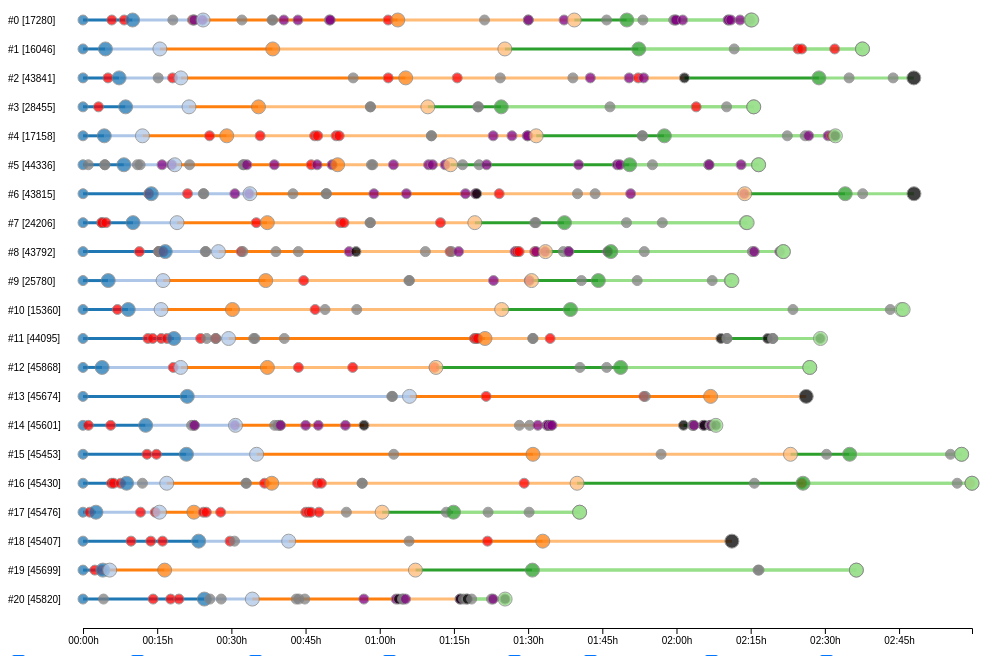
D3 v4 page, settled after 360 driven frames (6 s of simulated time); the page loaded 1 data file(s).

   
          
        // CODE DEPENDENT ON THE AVAILABILITY Of DATA   
        d3.json("all-events.json", function (error, dataset) {

                    originalDataset = dataset.map(function(event) { return event; });
                    prepareData();
                    generateScalesAndAxis();
                    
                    filteredDataset = dataset.map(function(event) { return event; });

                    refreshLines(filteredDataset);
                    refreshEvents(filteredDataset);  

                    generateLevelDropdownMenu(dataset);

                   
                                 
                });  
        
        
// ── main.js


var useLogicalTime = false;
var originalDataset = []
var filteredDataset = []

var players = [];
var startTimes = [];


// *************************************************************
// VARIABLES FOR WINDOWS SIZES, BORDERS AND SUCH SVG STUFF 

var xScale;
var yScale;

var width = window.innerWidth - 40; // Dynamically set width to make sure diagram always fits on page
var height = window.innerHeight - 120; // Dynamically set height
var padding_horizontal = 20;
var extra_left_padding = 55;
var padding_vertical = 20;

var color = d3.scaleOrdinal(d3.schemeCategory20).domain(d3.range(1,21)); // Color palette generator, give it a number, it gives you a color 


// ****************************************************************
// CREATE SVG
var svg = d3.select('#chart')
            .append("svg")
            .attr("height", height)
            .attr("width", width);

svg.append("g").attr("id", "lines")
svg.append("g").attr("id", "circles")


//**************************************************
// FUNCTIOONs TO HELP WITH TIMES PARSING AND CONVERSIONS, nasty stuff

function strDateToTime(snippet){
    var time = snippet.slice(11,19);
    return time;
}

function strTimeToSeconds(snippet) {
    var parsedTime = snippet.match(/[0-9][0-9]/g);
    if (parsedTime.length === 3) {
        return (+parsedTime[0] * 3600) + (+parsedTime[1] * 60) + (+parsedTime[2]);
    } else if (parsedTime.length === 2) {
        return (+parsedTime[0] * 3600) + (+parsedTime[1] * 60);
    } else if (parsedTime.length === 1) {
        return (+snippet[0] * 3600) + (+parsedTime[0] * 60);
    } else {
        console.log("unexpected date time format!");
        return 0;
    }
    
}

function getSeconds(snippet) {
    return strTimeToSeconds(strDateToTime(snippet));
}

String.prototype.toHHMMSS = function () {
    var sec_num = parseInt(this, 10); // don't forget the second param
    var hours   = Math.floor(sec_num / 3600);
    var minutes = Math.floor((sec_num - (hours * 3600)) / 60);
    var seconds = sec_num - (hours * 3600) - (minutes * 60);

    if (hours   < 10) {hours   = "0"+hours;}
    if (minutes < 10) {minutes = "0"+minutes;}
    if (seconds < 10) {seconds = "0"+seconds;}
    return hours+':'+minutes+':'+seconds;
}


// **********************************************************************
// PAGE LOAD RESET 
// On page the load, all the event visual elements are drawn, so make all boxes CHECKED to make sure they are in sync with the visuals
window.onload = resetGUI;

function resetGUI() {
    d3.selectAll(".event-toggle").property("checked", true);
    d3.select(".lines-toggle").property("checked", true);
    d3.selectAll(".axis-toggle").property("checked", true);
}

function resetOnNewDocumentLoad() {
    useLogicalTime = false;
    originalDataset = []
    filteredDataset = []
    players = [];
    startTimes = [];

    svg.selectAll("*").remove();
    svg.append("g").attr("id", "lines")
    svg.append("g").attr("id", "circles")
}


//***********************************************************
// FILTERING LEVELS

function onLevelSelectChange() {
	selectValue = d3.select('#selectLevelDropDown').property('value');
    
    if(selectValue.indexOf("shift") != -1) {
        useLogicalTime = true;
    } else {
        useLogicalTime = false;
    }
    svg.selectAll("circle").remove();
    svg.selectAll(".level-line").remove();
	selectLevel(selectValue.split(",")[0]);
}

function selectLevel(value) {
    var level = value;
    filteredDataset = filterInLevel(level);
    d3.select(".lines-toggle").property("checked", true);
    refreshLines(filteredDataset); // have to refresh lines BEFORE possiblyfiltering away level-ending events
    filteredDataset = filterAwayThroughEventCheckboxes(filteredDataset);
    refreshEvents(filteredDataset);
    
  
}

function filterAwayThroughEventCheckboxes(dataset) {
    //expects complete dataset of one level, or all levels
    var toggles = document.getElementsByClassName("event-toggle");
    for(var i = 0; i<toggles.length; i++){
        // console.log(toggles[i].value);
        // console.log(toggles[i].checked);
        if(toggles[i].checked === false) {
            dataset = dataset.filter(function(d){ 
                return d.event.toLowerCase().indexOf(toggles[i].value) === -1;
            });
        }
    }
    return dataset;
}

function filterInLevel(level) {
    if (level === "all") {
        return originalDataset;
    } else {
        return originalDataset.filter(function (d) {
            return d.level == level;
        });
    }    
}


//**********************************************************
// FILTERING LINES in/out
// on lines-toggle change
d3.select(".lines-toggle").on("change", function () {
        if(this.checked) {
            refreshLines(filterInLevel(d3.select('#selectLevelDropDown').property('value').split(",")[0]));
        } else {
            refreshLines([]);
        }
});


// *******************************************************
// FILTERING TYPES OF EVENTS
// on filter change
d3.selectAll(".event-toggle").on("change", changeEventFilter);

function changeEventFilter () {
    var type = this.value; // Get value of checkbox to find out which checkbox was clicked
    // console.log(type);
    // console.log(this.checked);

    if (this.checked) { // adding data points 
        // get value of level selector (cleared of shift flag with split()) and only display events from selected level
        var newEvents = filterInLevel(d3.select('#selectLevelDropDown').property('value').split(",")[0]);
        newEvents = newEvents.filter(function(d){
           return d.event.toLowerCase().indexOf(type) != -1;
        });
        filteredDataset = filteredDataset.concat(newEvents);
    } else {
        filteredDataset = filteredDataset.filter(function(d){ 
            return d.event.toLowerCase().indexOf(type) === -1;
        });
    }
    refreshEvents(filteredDataset);  
}

function showAllEvents(){
    d3.selectAll(".event-toggle").property("checked", true);
    filteredDataset = filterInLevel(d3.select('#selectLevelDropDown').property('value').split(",")[0]);
    refreshEvents(filteredDataset);
}

function hideAllEvents(){
    d3.selectAll(".event-toggle").property("checked", false);
    filteredDataset = [];
    refreshEvents(filteredDataset);
}

// for toggling axis, based on their html ID
function toggleThis(id) {
    var thing = document.getElementById(id);
    if (thing.style.display != "none") {
        thing.style.display = "none";
    } else {
        thing.style.display = "block";
    }
}


//*********************************************************
//********************************************************
// MAIN RENDERING FLOW


function prepareData() {
    // initialize start time to -1 so you can check if start time has already been recorded
    for(var i=0; i<50; i++) { startTimes[i] = -1;}
    // Construct and array of all players, to later identify them with indexes
    originalDataset.forEach(function (d) {
        if(players.indexOf(d.ID) === -1){
            players.push(d.ID); 
        }
    });
    // Construct an array of start times per player, to later use to calculate game time for each event
    originalDataset.forEach(function (d){
        if(d.event === "Game started"){
            // startTimes[players.indexOf(d.ID)] = getSeconds(d.timestamp); 
            if (startTimes[players.indexOf(d.ID)] === -1) {
                startTimes[players.indexOf(d.ID)] = getSeconds(d.timestamp);
            } else {
                startTimes[players.indexOf(d.ID)] =
                 // Math.min(getSeconds(d.timestamp), startTimes[players.indexOf(d.ID)]);  // if there are two or more game-starts, use the earliest one
                 86000;  // if there are two or more game start for a player, set game start to end of day and do not visualize this player data
                 console.log("Unexpected data: Player " + players.indexOf(d.ID) + " started the game more than once. His data will not be visualized.");
            }
            
        }
    });
    // Give each event object a new property - timestamp relative to the start of their game 
    // This proporty is used to calculate their X position in the diagram
    originalDataset.forEach(function (d) {
        d.game_seconds = getSeconds(d.timestamp) - startTimes[players.indexOf(d.ID)];
        // console.log(d.game_seconds);
    });
}



function generateScalesAndAxis() {
    //*********** SCALES **********************
    xScale = d3.scaleLinear()
                             .domain([0, d3.max(originalDataset, function(d) { return d.game_seconds; })]) // X domain boundury defined by the latest event
                             .range([padding_horizontal + extra_left_padding, width - padding_horizontal]); // set by dimensions of SVG - padding

    yScale = d3.scaleLinear() // accept players index in array
                             .domain([0, players.length])    // Y domain boundaty defined by number of players
                             .range([padding_vertical, height - padding_vertical]); // set by dimensions of SVG - padding

    //************AXIS ******************************
    var xAxis = d3.axisBottom()
            .scale(xScale)
            .tickValues(d3.range(0,xScale.domain()[1],900)) // Make ticks every 15 minutes (900 seconds), from 0 to latest event - upper bound of xScale domain
            .tickFormat(d3.format("d")); //remove "," from format to make it easier to convert to HH:MM:SS  
   
    //Generate X axis
    svg.append("g")
        .attr("class", "axis")
        .attr("transform", "translate(0, " + (height - padding_vertical) + ")")
        .attr("id", "xAxis")
        .call(xAxis);

        
    // Reformat X axis TICKS to show time in readable format    
    var ticks = document.getElementsByClassName("tick");
    for(var i = 0; i<ticks.length; i++) {
       ticks[i].childNodes[1].textContent = ticks[i].childNodes[1].textContent.toHHMMSS().slice(0,5)+"h";
    }

    // Generate Y Axis 
    var playerLabels = svg.append("g")
                    .attr("class", "axis")
                    .attr("id", "yAxis");
                    // .attr("style", "display: none");

    players.forEach(function (d,i) {
        playerLabels.append("text")
            .text(function () {
                return "#" + i + " " + "[" + d + "]";

            })
        .attr("y", function () {
            return yScale(i) + 4;
        })
        .attr("x", "0")
        .attr("class", "player-label");
    });

}

function refreshLines(dataset) {
    //***********************************************
            // LINES CERRESPONDING TO DURATION OF EACH LEVEL 
            var lines = svg.select("#lines").selectAll(".level-line")
                .data(dataset.filter(function (d) { // get only events that mean end of level
                   return d.event === "Correct flag submited" || d.event === "Game finished" || 
                          d.event === "Level cowardly skipped" || d.event === "Game exited prematurely"; 
                }), function (d) {
                    return d.ID + d.game_seconds + d.event;
                });

                    
            lines.enter()
                .append("line")
                .attr("y1", function (d) { // Y coordinate set according to player index
                    return yScale(players.indexOf(d.ID));
                })
                .attr("y2", function (d) { // Y coordinate set according to player index, again
                    return yScale(players.indexOf(d.ID));
                })
                .attr("x2", function (d) { // X coordinate set by game time
                    if(useLogicalTime) {
                            return xScale(strTimeToSeconds(d.logical_time));
                        } else {
                            return xScale(d.game_seconds);
                        } 
                })
                .attr("x1", function (d,i) { // X coodinate of first point set by game time of previous end-of-level event
                    var currentLevel = d.level;
                    var currentPlayer = d.ID;
                    var levelStart = originalDataset.filter(function (d) { // This craziness figures out what that event is (where this level starts)
                        return (d.ID === currentPlayer) &&
                               (
                                    (+d.level === +currentLevel - 1 &&
                                            (d.event === "Correct flag submited" ||
                                             d.event === "Level cowardly skipped"))
                                    || 
                                    (currentLevel === "1" && d.event === "Game started")
                                );
                    })[0];
                    // console.log(levelStart);
                    // return xScale(levelStart.game_seconds);
                    if(useLogicalTime) {
                            return xScale(0);
                        } else {
                            return xScale(levelStart.game_seconds);
                        } 
                })
                .attr("stroke-width", "0")
                .attr("class", "level-line")
                .attr("stroke", function (d){
                    return color(d.level); // colour based on level
                })
                .transition()
                .duration(500)
                .attr("stroke-width", "3")
                .delay(function (d,i) {
                    return i * 5;
                });

                lines.exit().transition()
                            .duration(300)
                            .attr("stroke-width", "0")
                            .remove();

}

function refreshEvents(dataset) {

    // console.log("Refresh started!");
     
            //************************************************    
            // CIRCLES CORRESPONDING TO ALL GAME EVENTS

                var circles =  svg.selectAll("circle")
                                  .data(dataset, function (d) { return d.ID + d.game_seconds +d.event;});

                var enteringCircles = circles.enter()
                                             .append("circle");

                enteringCircles.attr("cx", function (d) {
                        if(useLogicalTime) {
                            return xScale(strTimeToSeconds(d.logical_time));
                        } else {
                            return xScale(d.game_seconds);
                        }           
                    })
                    .attr("cy", function (d) {
                        // return Math.random() * height;
                        return yScale(players.indexOf(d.ID));
                    })
                    .attr("fill", function  (d){
                        if(d.event.indexOf("Wrong flag submited") != -1 ||
                            d.event == "Game exited prematurely") {
                            return "red";
                        } else if (d.event === "Level cowardly skipped") {
                            return "black";
                        } else {
                            return color(d.level);
                        }                           
                        // return (d.event.indexOf("Wrong flag submited") != -1) ? "red" : color(d.level);
                        // return color(d.level);    
                    })
                    .attr("class", function (d){
                        if (d.event === "Game exited prematurely") {
                            return "premature-exit";
                        } else if (d.event === "Level cowardly skipped") {
                            return "level-skip";
                        } else if (d.event === "Correct flag submited") {
                            return "correct-flag";
                        } else if (d.event === "Game finished") {
                            return "game-finished";
                        } else if (d.event === "Game started") {
                            return "game-started";
                        } else if (d.event.indexOf("Hint") != -1 ) {
                            return "hint";
                        } else if (d.event.indexOf("Wrong flag submited") != -1 ) {
                            return "wrong-flag";
                        }  else if (d.event.indexOf("Help level") != -1 || d.event.indexOf("help level") != -1) {
                            return "help-level";
                        }  else return ""; 
                    })
                    .attr("stroke-width", "1")
                    .attr("stroke", "grey")
                    // .attr("opacity", "0.5")
                    .append("title")
                    .text(function (d) {
                        return  "Event: " + d.event + "\n" +
                                "Player " + players.indexOf(d.ID) + " (" + d.ID + ") \n" + 
                                "Level: " + d.level + "\n" +
                                "Level time: " + d.logical_time + "\n" + 
                                "Game time: " + (d.game_seconds+"").toHHMMSS();  
                    });

                    enteringCircles.attr("r", "0")
                            .transition()
                            .duration(300)
                            .attr("r", function (d) {
                                if (d.event === "Correct flag submited" || 
                                    d.event === "Game finished" ||
                                    d.event === "Game exited prematurely") {
                                    return 7; 
                                } else {
                                    return 5;
                                }
                            });
                            // .delay(function (d,i) {
                            //     return i;
                            // });

                    circles.exit().transition()
                                    .duration(300)
                                    .attr("r", "0")
                                    .remove();

                    // console.log("Refresh finished");

}

//**********************************************
// Function for programmatically generate dropdown menu for selecting levels
// (The accommodate variable number of levels for each dataset)
function generateLevelDropdownMenu(dataset) {
    
    var numberOfLevels = 0;
    dataset.forEach(function (d) { // get the number of highest level ( = n of levels)
        if(d.level > numberOfLevels) {
            numberOfLevels = d.level;
        }
    });

    //remove previously generated dropdown menu
    d3.select("#selectLevelDropDown").remove();

    d3.select("#UIrow2") //In the apprioarate div, create a select tag
        .append("select")
        .attr("id", "selectLevelDropDown")
        .on("change", onLevelSelectChange);

    var selectTag = d3.select("#selectLevelDropDown");

    selectTag.append("option")  // add option for all levels
                 .text("Show all levels")
                 .attr("value", "all");
 
    for(var i = 0; i<numberOfLevels; i++) { //for each level add 2 options (in game and logical time)
        selectTag.append("option")
                 .text("Show level " + (i+1))
                 .attr("value", i+1);

        selectTag.append("option")
                 .text("Show level " + (i+1) + " - logical time")
                 .attr("value", (i+1) + ", shift");              
    }   

    selectTag.value = "all";
    return numberOfLevels;
}

### data: all-events.json
[
 {
  "ID": "17280",
  "timestamp": "2016-04-07 06:41:09",
  "logical_time": "00:00:00",
  "level": "1",
  "event": "Game started"
 },
 {
  "ID": "16046",
  "timestamp": "2016-04-07 06:41:10",
  "logical_time": "00:00:00",
  "level": "1",
  "event": "Game started"
 },
 {
  "ID": "43841",
  "timestamp": "2016-04-07 06:41:10",
  "logical_time": "00:00:00",
  "level": "1",
  "event": "Game started"
 },
 {
  "ID": "28455",
  "timestamp": "2016-04-07 06:41:10",
  "logical_time": "00:00:00",
  "level": "1",
  "event": "Game started"
 },
 {
  "ID": "17158",
  "timestamp": "2016-04-07 06:41:10",
  "logical_time": "00:00:00",
  "level": "1",
  "event": "Game started"
 },
 {
  "ID": "44336",
  "timestamp": "2016-04-07 06:41:10",
  "logical_time": "00:00:00",
  "level": "1",
  "event": "Game started"
 },
 {
  "ID": "43815",
  "timestamp": "2016-04-07 06:41:10",
  "logical_time": "00:00:00",
  "level": "1",
  "event": "Game started"
 },
 {
  "ID": "24206",
  "timestamp": "2016-04-07 06:41:10",
  "logical_time": "00:00:00",
  "level": "1",
  "event": "Game started"
 },
 "... 464 more items"
]